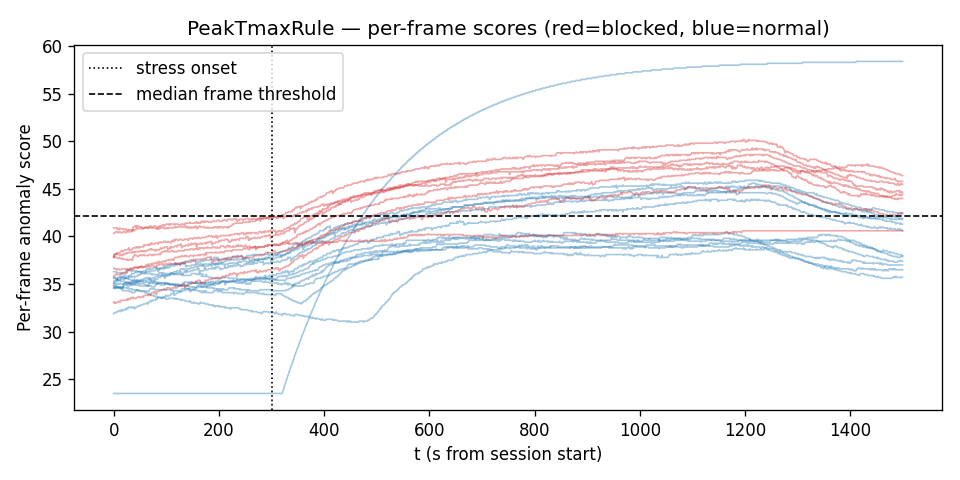

Source data for this figure (header and first rows):
fold, session_id, condition, t_s, score
0, S001_2026-06-01_toshiba_normal_22C_a, normal, 0, 23.5
0, S001_2026-06-01_toshiba_normal_22C_a, normal, 1, 23.5
0, S001_2026-06-01_toshiba_normal_22C_a, normal, 2, 23.5
0, S001_2026-06-01_toshiba_normal_22C_a, normal, 3, 23.5
0, S001_2026-06-01_toshiba_normal_22C_a, normal, 4, 23.5
0, S001_2026-06-01_toshiba_normal_22C_a, normal, 5, 23.5
0, S001_2026-06-01_toshiba_normal_22C_a, normal, 6, 23.5
0, S001_2026-06-01_toshiba_normal_22C_a, normal, 7, 23.5
0, S001_2026-06-01_toshiba_normal_22C_a, normal, 8, 23.5
0, S001_2026-06-01_toshiba_normal_22C_a, normal, 9, 23.5
0, S001_2026-06-01_toshiba_normal_22C_a, normal, 10, 23.5
0, S001_2026-06-01_toshiba_normal_22C_a, normal, 11, 23.5
0, S001_2026-06-01_toshiba_normal_22C_a, normal, 12, 23.5
0, S001_2026-06-01_toshiba_normal_22C_a, normal, 13, 23.5
0, S001_2026-06-01_toshiba_normal_22C_a, normal, 14, 23.5
0, S001_2026-06-01_toshiba_normal_22C_a, normal, 15, 23.5
0, S001_2026-06-01_toshiba_normal_22C_a, normal, 16, 23.5
0, S001_2026-06-01_toshiba_normal_22C_a, normal, 17, 23.5
0, S001_2026-06-01_toshiba_normal_22C_a, normal, 18, 23.5
0, S001_2026-06-01_toshiba_normal_22C_a, normal, 19, 23.5
0, S001_2026-06-01_toshiba_normal_22C_a, normal, 20, 23.5
0, S001_2026-06-01_toshiba_normal_22C_a, normal, 21, 23.5
0, S001_2026-06-01_toshiba_normal_22C_a, normal, 22, 23.5
0, S001_2026-06-01_toshiba_normal_22C_a, normal, 23, 23.5
0, S001_2026-06-01_toshiba_normal_22C_a, normal, 24, 23.5
0, S001_2026-06-01_toshiba_normal_22C_a, normal, 25, 23.5
0, S001_2026-06-01_toshiba_normal_22C_a, normal, 26, 23.5
0, S001_2026-06-01_toshiba_normal_22C_a, normal, 27, 23.5
0, S001_2026-06-01_toshiba_normal_22C_a, normal, 28, 23.5
0, S001_2026-06-01_toshiba_normal_22C_a, normal, 29, 23.5
0, S001_2026-06-01_toshiba_normal_22C_a, normal, 30, 23.5
0, S001_2026-06-01_toshiba_normal_22C_a, normal, 31, 23.5
0, S001_2026-06-01_toshiba_normal_22C_a, normal, 32, 23.5
0, S001_2026-06-01_toshiba_normal_22C_a, normal, 33, 23.5
0, S001_2026-06-01_toshiba_normal_22C_a, normal, 34, 23.5
0, S001_2026-06-01_toshiba_normal_22C_a, normal, 35, 23.5
0, S001_2026-06-01_toshiba_normal_22C_a, normal, 36, 23.5
0, S001_2026-06-01_toshiba_normal_22C_a, normal, 37, 23.5
0, S001_2026-06-01_toshiba_normal_22C_a, normal, 38, 23.5
0, S001_2026-06-01_toshiba_normal_22C_a, normal, 39, 23.5
0, S001_2026-06-01_toshiba_normal_22C_a, normal, 40, 23.5
0, S001_2026-06-01_toshiba_normal_22C_a, normal, 41, 23.5
0, S001_2026-06-01_toshiba_normal_22C_a, normal, 42, 23.5
0, S001_2026-06-01_toshiba_normal_22C_a, normal, 43, 23.5
0, S001_2026-06-01_toshiba_normal_22C_a, normal, 44, 23.5
0, S001_2026-06-01_toshiba_normal_22C_a, normal, 45, 23.5
0, S001_2026-06-01_toshiba_normal_22C_a, normal, 46, 23.5
0, S001_2026-06-01_toshiba_normal_22C_a, normal, 47, 23.5
0, S001_2026-06-01_toshiba_normal_22C_a, normal, 48, 23.5
0, S001_2026-06-01_toshiba_normal_22C_a, normal, 49, 23.5
0, S001_2026-06-01_toshiba_normal_22C_a, normal, 50, 23.5
0, S001_2026-06-01_toshiba_normal_22C_a, normal, 51, 23.5
0, S001_2026-06-01_toshiba_normal_22C_a, normal, 52, 23.5
0, S001_2026-06-01_toshiba_normal_22C_a, normal, 53, 23.5
0, S001_2026-06-01_toshiba_normal_22C_a, normal, 54, 23.5
0, S001_2026-06-01_toshiba_normal_22C_a, normal, 55, 23.5
0, S001_2026-06-01_toshiba_normal_22C_a, normal, 56, 23.5
0, S001_2026-06-01_toshiba_normal_22C_a, normal, 57, 23.5
0, S001_2026-06-01_toshiba_normal_22C_a, normal, 58, 23.5
0, S001_2026-06-01_toshiba_normal_22C_a, normal, 59, 23.5
... 29,940 more rows
